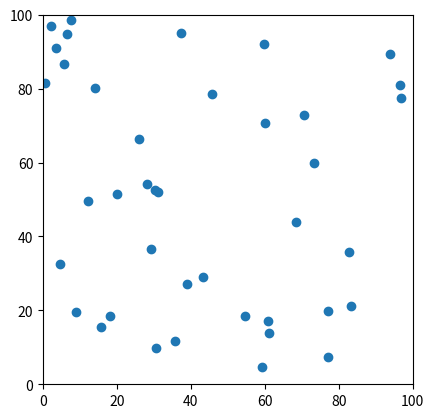

Write the Python code that produced this figure. (Note: this script raises an exception after producing the figure.)
import numpy as np
import matplotlib.pyplot as plt
from matplotlib.patches import Circle

def generate_powered_nodes(loc, beam_angle):
    num_nodes = len(loc)
    powered_nodes_sets = []

    for j in range(num_nodes):
        qmin, qmax = 0, beam_angle
        cnt = 0
        powered_nodes = set()

        for i in range(360 - (beam_angle - 1)):
            count = 0
            node_ids = set()

            for k in range(num_nodes):
                angle = (180 / np.pi) * np.arcsin((loc[j][1] - loc[k][1]) / np.sqrt((loc[j][0] - loc[k][0])**2 + (loc[j][1] - loc[k][1])**2))

                if (qmin < angle < qmax) or (j == k):
                    count += 1
                    node_ids.add(k)

                if qmin < angle < qmax:
                    cnt += 1

            if count != 1:
                powered_nodes.update(node_ids)

            qmin += 1
            qmax += 1

        if cnt == 0:
            powered_nodes.add(j)

        powered_nodes_sets.append(powered_nodes)

    return powered_nodes_sets

def visualize_network(loc, powered_nodes_sets):
    fig, ax = plt.subplots()
    ax.set_aspect('equal', 'box')
    ax.set_xlim([0, 100])
    ax.set_ylim([0, 100])

    # Plot nodes
    ax.scatter(loc[:, 0], loc[:, 1], label='Nodes')

    # Plot powered nodes for each node at different angles
    for j, powered_nodes in enumerate(powered_nodes_sets):
        for angle, powered_set in enumerate(powered_nodes):
            if len(powered_set) > 0:  # Check if there are powered nodes for this angle
                powered_nodes_loc = loc[list(powered_set)]
                circle = Circle(loc[j], radius=5, alpha=0.3, label=f"Powered Nodes (Angle: {angle}°)")
                ax.add_patch(circle)

    plt.legend()
    plt.show()

# Number of nodes
num_nodes = 40

# Grid size
grid_size = 100

# Set the seed for reproducibility
np.random.seed(42)

# Generate random coordinates for nodes within the grid
node_locations = np.random.rand(num_nodes, 2) * grid_size

# Beam angle for rotation
beam_angle = 15

# Generate powered nodes sets
powered_nodes_sets = generate_powered_nodes(node_locations, beam_angle)

# Visualize the network state
visualize_network(node_locations, powered_nodes_sets)

# Output nodes' locations for each angle from 0 to 360
for angle, powered_nodes in enumerate(powered_nodes_sets):
    print(f"Angle {angle}° - Powered Nodes:")
    for j, powered_set in enumerate(powered_nodes):
        print(f"Node {j + 1}: {list(powered_set)}")
